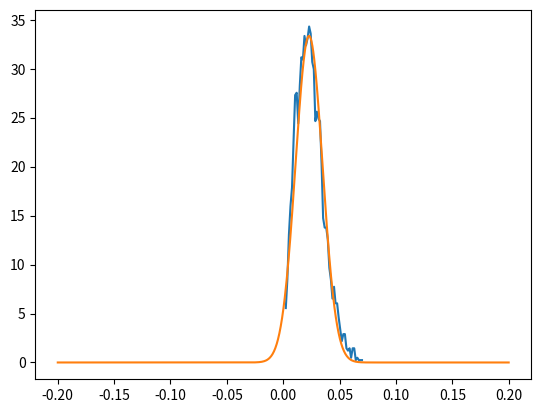

This chart was generated by the following Python code:
# -*- coding: utf-8 -*-

import matplotlib.pyplot as plt
import numpy as np
import scipy

# Sample size
N = 1500

# Number of samples
M = 3000

phi = 2 * np.pi * np.random.rand(M, N)
z = np.exp(1j * phi)

x = np.mean(z, axis=1)

xre = np.real(x)
xim = np.imag(x)

p_xre, bins = np.histogram(xre, bins=50, density=True)
#p_xre = p_xre / (bins[1] - bins[0])

sigma = 1 / np.sqrt(2 * N)
#sigma = np.std(xre)

t = np.linspace(-0.2, 0.2, 1000)
#p_xre_hat = sigma * np.random.normal(t)
p_xre_hat = scipy.stats.norm.pdf(t, scale=sigma)

#plt.figure()
#plt.plot(bins[1:], p_xre)
#plt.plot(t, p_xre_hat)


a = np.abs(x)

p_a, bins = np.histogram(a, bins=50, density=True)

sigma_a = sigma * np.sqrt(2 - np.pi / 2)
mu_a = sigma * np.sqrt(np.pi / 2)
p_a_hat = scipy.stats.norm.pdf(t - mu_a, scale=sigma_a)

plt.figure()
plt.plot(bins[1:], p_a)
plt.plot(t, p_a_hat)




